Photos from the image-classification dataset "satellite_dataset_final" in the GitHub repository royalp2p/weather-ai-project. Its 3 classes are: clear, cloudy, rain.

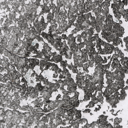
Label: clear

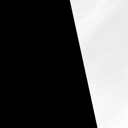
Label: cloudy

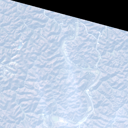
Label: clear

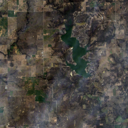
Label: rain

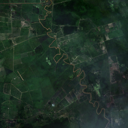
Label: cloudy

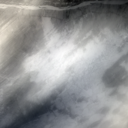
Label: rain
